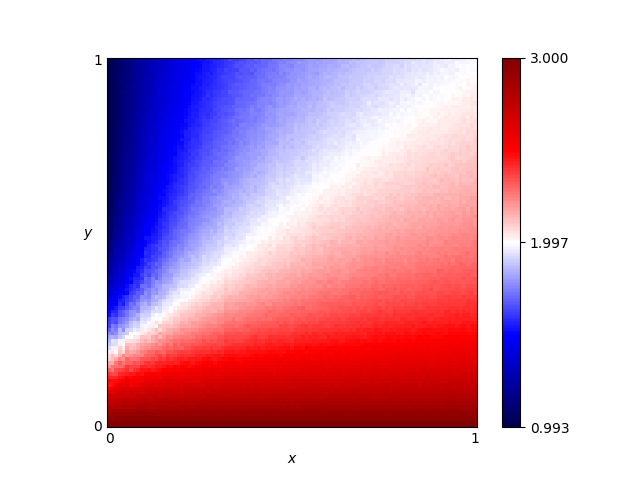

Values plotted in this chart, from the file beside it:
x, y, score
0.46, 0.76, 1.856
0.54, 0.86, 1.849
0.16, 0.19, 2.384
0.61, 0.18, 2.55
0.82, 0.41, 2.284
0.72, 0.66, 2.057
0.63, 0.37, 2.256
0.41, 0.28, 2.309
0.16, 0.44, 1.749
0.8, 0.33, 2.342
0.84, 0.23, 2.504
0.25, 0.48, 1.86
0.62, 0.7, 1.982
0.78, 0.28, 2.42
0.03, 0.68, 1.132
0.57, 0.0, 3.0
0.69, 0.37, 2.283
0.46, 0.05, 2.853
0.65, 0.03, 2.916
0.56, 0.8, 1.883
0.28, 0.44, 1.95
0.65, 0.0, 3.0
0.57, 0.1, 2.725
0.44, 0.29, 2.283
0.63, 0.49, 2.144
0.26, 0.03, 2.907
0.92, 0.27, 2.463
0.69, 0.35, 2.313
0.79, 0.78, 2.014
0.3, 0.26, 2.272
0.98, 0.54, 2.223
0.25, 0.62, 1.71
0.55, 0.43, 2.161
0.19, 0.06, 2.81
0.14, 0.65, 1.48
0.09, 0.65, 1.342
0.92, 1.0, 1.972
0.51, 0.43, 2.14
0.36, 0.66, 1.828
0.33, 0.92, 1.639
0.01, 0.93, 1.026
0.25, 0.81, 1.595
0.9, 0.46, 2.247
0.3, 0.12, 2.65
0.87, 0.59, 2.154
0.8, 0.75, 2.035
0.93, 0.2, 2.552
0.34, 0.41, 2.059
0.05, 0.48, 1.354
0.9, 0.12, 2.703
0.59, 0.65, 2.004
0.72, 0.62, 2.084
0.29, 0.87, 1.614
0.02, 0.72, 1.086
0.8, 0.35, 2.328
0.09, 0.22, 2.164
0.05, 0.61, 1.232
0.49, 0.38, 2.185
0.62, 0.21, 2.493
0.79, 0.55, 2.15
... 10,141 more rows
